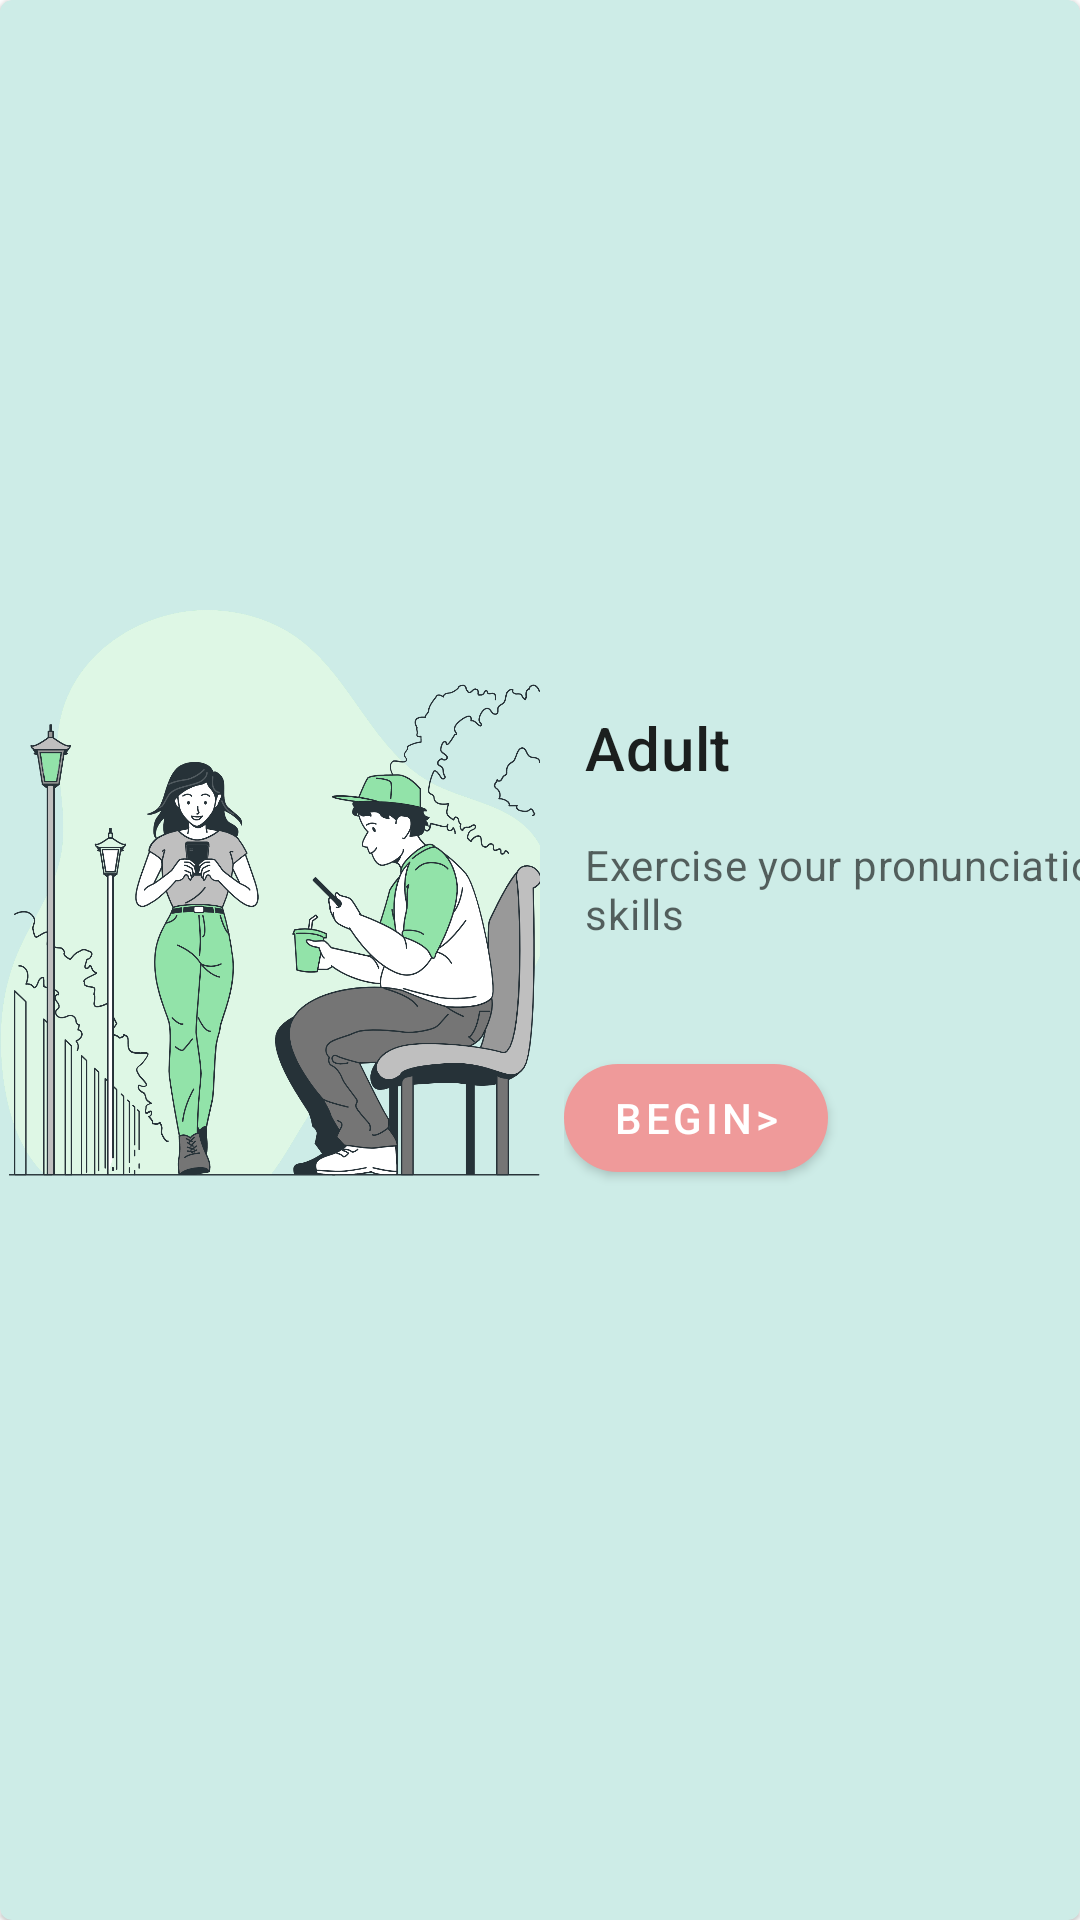

Layout XML and referenced resources for this Android screen:
<!-- AndroidManifest.xml: application theme Theme.MaterialComponents.DayNight.DarkActionBar -->
<!-- res/layout/adult_card.xml -->
<?xml version="1.0" encoding="utf-8"?>
<com.google.android.material.card.MaterialCardView xmlns:android="http://schemas.android.com/apk/res/android"
    xmlns:tools="http://schemas.android.com/tools"
    android:layout_height="wrap_content"
    xmlns:app="http://schemas.android.com/apk/res-auto"
    android:checkable="true"
    android:clickable="true"
    android:focusable="true"
    android:backgroundTint="@color/lightGreen"
    android:layout_marginTop="10dp"
    android:layout_marginBottom="10dp"
    app:layout_constraintEnd_toEndOf="parent"
    app:layout_constraintHorizontal_bias="0.0"
    app:layout_constraintStart_toStartOf="parent"
    app:layout_constraintTop_toBottomOf="@+id/cardChildren"
    android:layout_width="match_parent"
    tools:targetApi="lollipop">

        <androidx.constraintlayout.widget.ConstraintLayout
            android:layout_width="match_parent"
            android:layout_height="match_parent">

            <LinearLayout
                android:id="@+id/cardAdult"
                android:layout_width="221dp"
                android:layout_height="wrap_content"
                android:orientation="vertical"
                app:layout_constraintBottom_toBottomOf="parent"
                app:layout_constraintStart_toEndOf="@id/adultImage"
                app:layout_constraintTop_toTopOf="parent">


                <LinearLayout
                    android:layout_width="match_parent"
                    android:layout_height="wrap_content"
                    android:orientation="vertical"
                    android:paddingEnd="20dp"
                    android:paddingStart="15dp"
                    >

                    
                    <TextView
                        android:layout_width="wrap_content"
                        android:layout_height="wrap_content"
                        android:text="@string/adult"
                        android:textAppearance="?attr/textAppearanceHeadline6" />

                    <TextView
                        android:layout_width="match_parent"
                        android:layout_height="62dp"
                        android:layout_marginTop="16dp"
                        android:text="@string/exercise_your_pronunciations_skills"
                        android:textAppearance="?attr/textAppearanceBody2"
                        android:textColor="?android:attr/textColorSecondary" />

                </LinearLayout>

                <LinearLayout
                    android:layout_width="wrap_content"
                    android:layout_height="wrap_content"
                    android:layout_margin="8dp"
                    android:orientation="horizontal">

                    <com.google.android.material.button.MaterialButton
                        style="?attr/materialButtonStyle"
                        android:layout_width="wrap_content"
                        android:layout_height="wrap_content"
                        android:layout_marginEnd="8dp"
                        android:text="@string/begin"
                        app:backgroundTint="@color/colorPrimary"
                        app:cornerRadius="20dp"
                        android:id="@+id/adultButton"
                        />
                </LinearLayout>
            </LinearLayout>

            <ImageView
                android:id="@+id/adultImage"
                android:layout_width="180dp"
                android:layout_height="230dp"
                android:contentDescription="@string/children_image"
                android:scaleType="centerCrop"
                app:layout_constraintBottom_toBottomOf="parent"
                app:layout_constraintStart_toStartOf="parent"
                app:layout_constraintTop_toTopOf="parent"
                app:layout_constraintVertical_bias="0.448"
                app:srcCompat="@drawable/adults" />
        </androidx.constraintlayout.widget.ConstraintLayout>
    </com.google.android.material.card.MaterialCardView>
<!-- resources referenced by this layout -->
<resources>
  <color name="colorPrimary">#ef9a9a</color>
  <color name="lightGreen">#cdece7</color>
  <!-- drawable adults: jpg bitmap (drawable, 477088 bytes) -->
  <string name="adult">Adult</string>
  <string name="begin">Begin&gt;</string>
  <string name="children_image">children image</string>
  <string name="exercise_your_pronunciations_skills">Exercise your pronunciations skills</string>
</resources>
